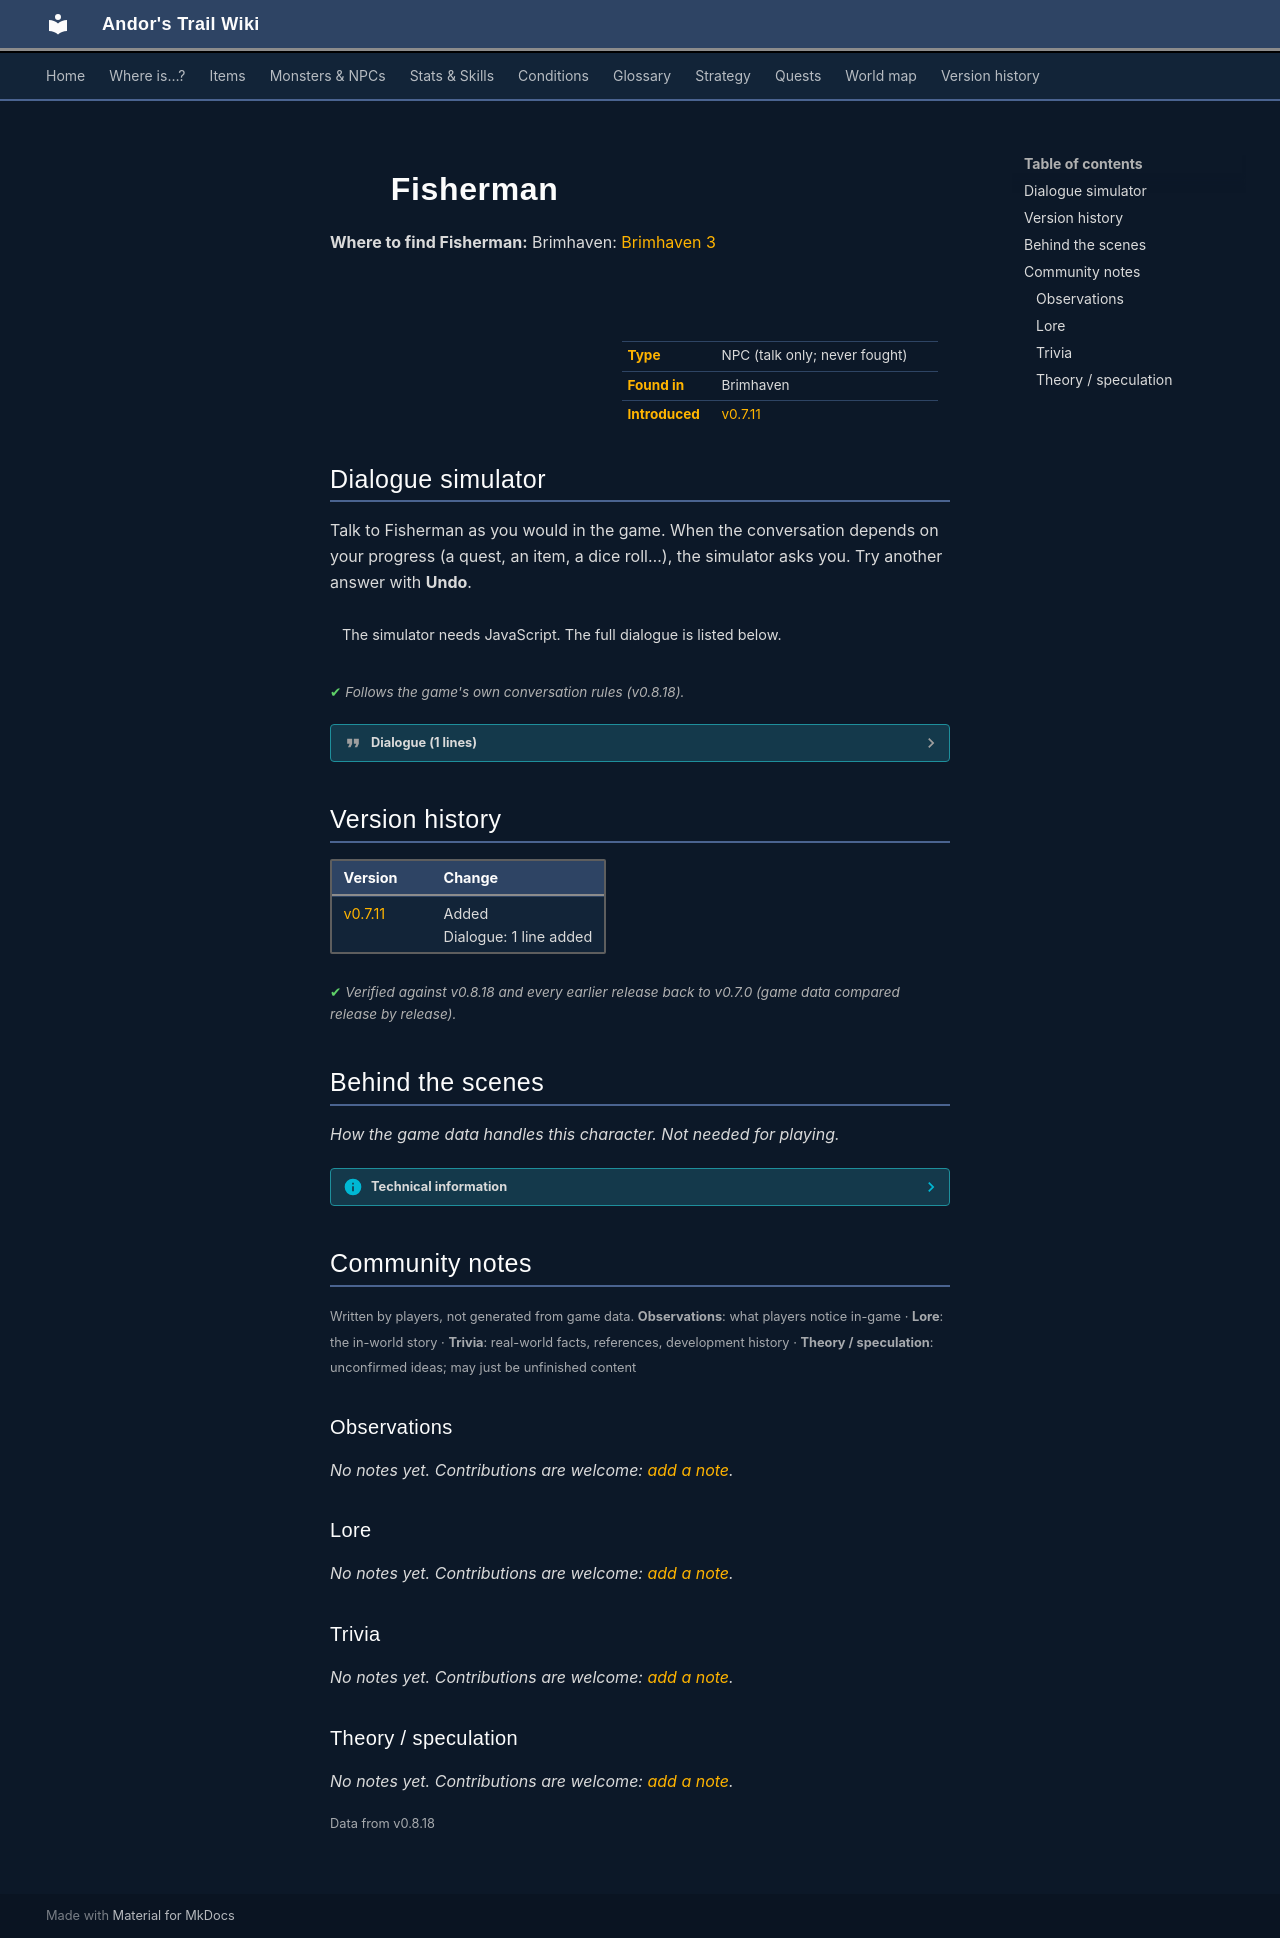

repository: asdfghjkl628/Andor-s-Trail-Wikiiii · page: monsters/brv_fisher/index.html · generator: mkdocs

---
description: "Fisherman is a non-player character (NPC) in Andor's Trail, found in Brimhaven."
---

# ![](../assets/icons/monsters/monsters_ld2_115.png){ .sprite } Fisherman

**Where to find Fisherman:** Brimhaven: [Brimhaven 3](../maps/brimhaven3.md#pin-npc-brv_fisher)

<div class="infobox" markdown>

<p class="ib-img"><img class="sprite" src="../../assets/icons/monsters/monsters_ld2_115.png" alt=""></p>

| | |
|---|---|
| **Type** | NPC (talk only; never fought) |
| **Found in** | Brimhaven |
| **Introduced** | [v0.7.11](../versions/0.7.11.md) |

</div>

## Dialogue simulator

Talk to Fisherman as you would in the game. When the conversation depends on your progress (a quest, an item, a dice roll…), the simulator asks you. Try another answer with **Undo**.

<div class="dlg-sim" data-src="../../assets/dialogue/brv_fisher.json" data-npc="Fisherman" markdown="0"><noscript>The simulator needs JavaScript. The full dialogue is listed below.</noscript></div>

<p class="verified">Follows the game's own conversation rules (v0.8.18).</p>

??? quote "Dialogue (1 lines)"

    *Exactly as in the game files. Each line appears once; links jump to where a choice leads.*

    <span id="d-brv_fisher"></span>**`brv_fisher`** Fisherman: “Hush! You are scaring the fish away!”




## Version history

| Version | Change |
|---|---|
| [v0.7.11](../versions/0.7.11.md) | Added<br>Dialogue: 1 line added |

<p class="verified">Verified against v0.8.18 and every earlier release back to v0.7.0 (game data compared release by release).</p>


## Behind the scenes

*How the game data handles this character. Not needed for playing.*

??? info "Technical information"

    | | |
    |---|---|
    | Entry ID | `brv_fisher` |
    | Type (wiki) | NPC |
    | Spawn group | `brv_fisher` |
    | Loot table | – |
    | Conversation | `brv_fisher` |
    | Faction | – |
    | Movement | – |
    | Icon | `monsters_ld2:115` |
    | Defined in | `res/raw/monsterlist_brimhaven.json` |

    Raw data:

    ```json
    {
     "id": "brv_fisher",
     "name": "Fisherman",
     "iconID": "monsters_ld2:115",
     "moveCost": 5,
     "monsterClass": "humanoid",
     "spawnGroup": "brv_fisher",
     "phraseID": "brv_fisher"
    }
    ```


## Community notes

<small>Written by players, not generated from game data. **Observations**: what players notice in-game · **Lore**: the in-world story · **Trivia**: real-world facts, references, development history · **Theory / speculation**: unconfirmed ideas; may just be unfinished content</small>

### Observations

*No notes yet. Contributions are welcome: [add a note](https://github.com/asdfghjkl628/Andor-s-Trail-Wikiiii/new/main/notes/monsters?filename=brv_fisher.md&value=%23%23%20Observations%0A%0A%3C%21--%20what%20players%20notice%20in-game%20--%3E%0A%0A%23%23%20Lore%0A%0A%3C%21--%20the%20in-world%20story%20--%3E%0A%0A%23%23%20Trivia%0A%0A%3C%21--%20real-world%20facts%2C%20references%2C%20development%20history%20--%3E%0A%0A%23%23%20Theory%20/%20speculation%0A%0A%3C%21--%20unconfirmed%20ideas%3B%20may%20just%20be%20unfinished%20content%20--%3E%0A).*

### Lore

*No notes yet. Contributions are welcome: [add a note](https://github.com/asdfghjkl628/Andor-s-Trail-Wikiiii/new/main/notes/monsters?filename=brv_fisher.md&value=%23%23%20Observations%0A%0A%3C%21--%20what%20players%20notice%20in-game%20--%3E%0A%0A%23%23%20Lore%0A%0A%3C%21--%20the%20in-world%20story%20--%3E%0A%0A%23%23%20Trivia%0A%0A%3C%21--%20real-world%20facts%2C%20references%2C%20development%20history%20--%3E%0A%0A%23%23%20Theory%20/%20speculation%0A%0A%3C%21--%20unconfirmed%20ideas%3B%20may%20just%20be%20unfinished%20content%20--%3E%0A).*

### Trivia

*No notes yet. Contributions are welcome: [add a note](https://github.com/asdfghjkl628/Andor-s-Trail-Wikiiii/new/main/notes/monsters?filename=brv_fisher.md&value=%23%23%20Observations%0A%0A%3C%21--%20what%20players%20notice%20in-game%20--%3E%0A%0A%23%23%20Lore%0A%0A%3C%21--%20the%20in-world%20story%20--%3E%0A%0A%23%23%20Trivia%0A%0A%3C%21--%20real-world%20facts%2C%20references%2C%20development%20history%20--%3E%0A%0A%23%23%20Theory%20/%20speculation%0A%0A%3C%21--%20unconfirmed%20ideas%3B%20may%20just%20be%20unfinished%20content%20--%3E%0A).*

### Theory / speculation

*No notes yet. Contributions are welcome: [add a note](https://github.com/asdfghjkl628/Andor-s-Trail-Wikiiii/new/main/notes/monsters?filename=brv_fisher.md&value=%23%23%20Observations%0A%0A%3C%21--%20what%20players%20notice%20in-game%20--%3E%0A%0A%23%23%20Lore%0A%0A%3C%21--%20the%20in-world%20story%20--%3E%0A%0A%23%23%20Trivia%0A%0A%3C%21--%20real-world%20facts%2C%20references%2C%20development%20history%20--%3E%0A%0A%23%23%20Theory%20/%20speculation%0A%0A%3C%21--%20unconfirmed%20ideas%3B%20may%20just%20be%20unfinished%20content%20--%3E%0A).*


<small>Data from v0.8.18</small>
